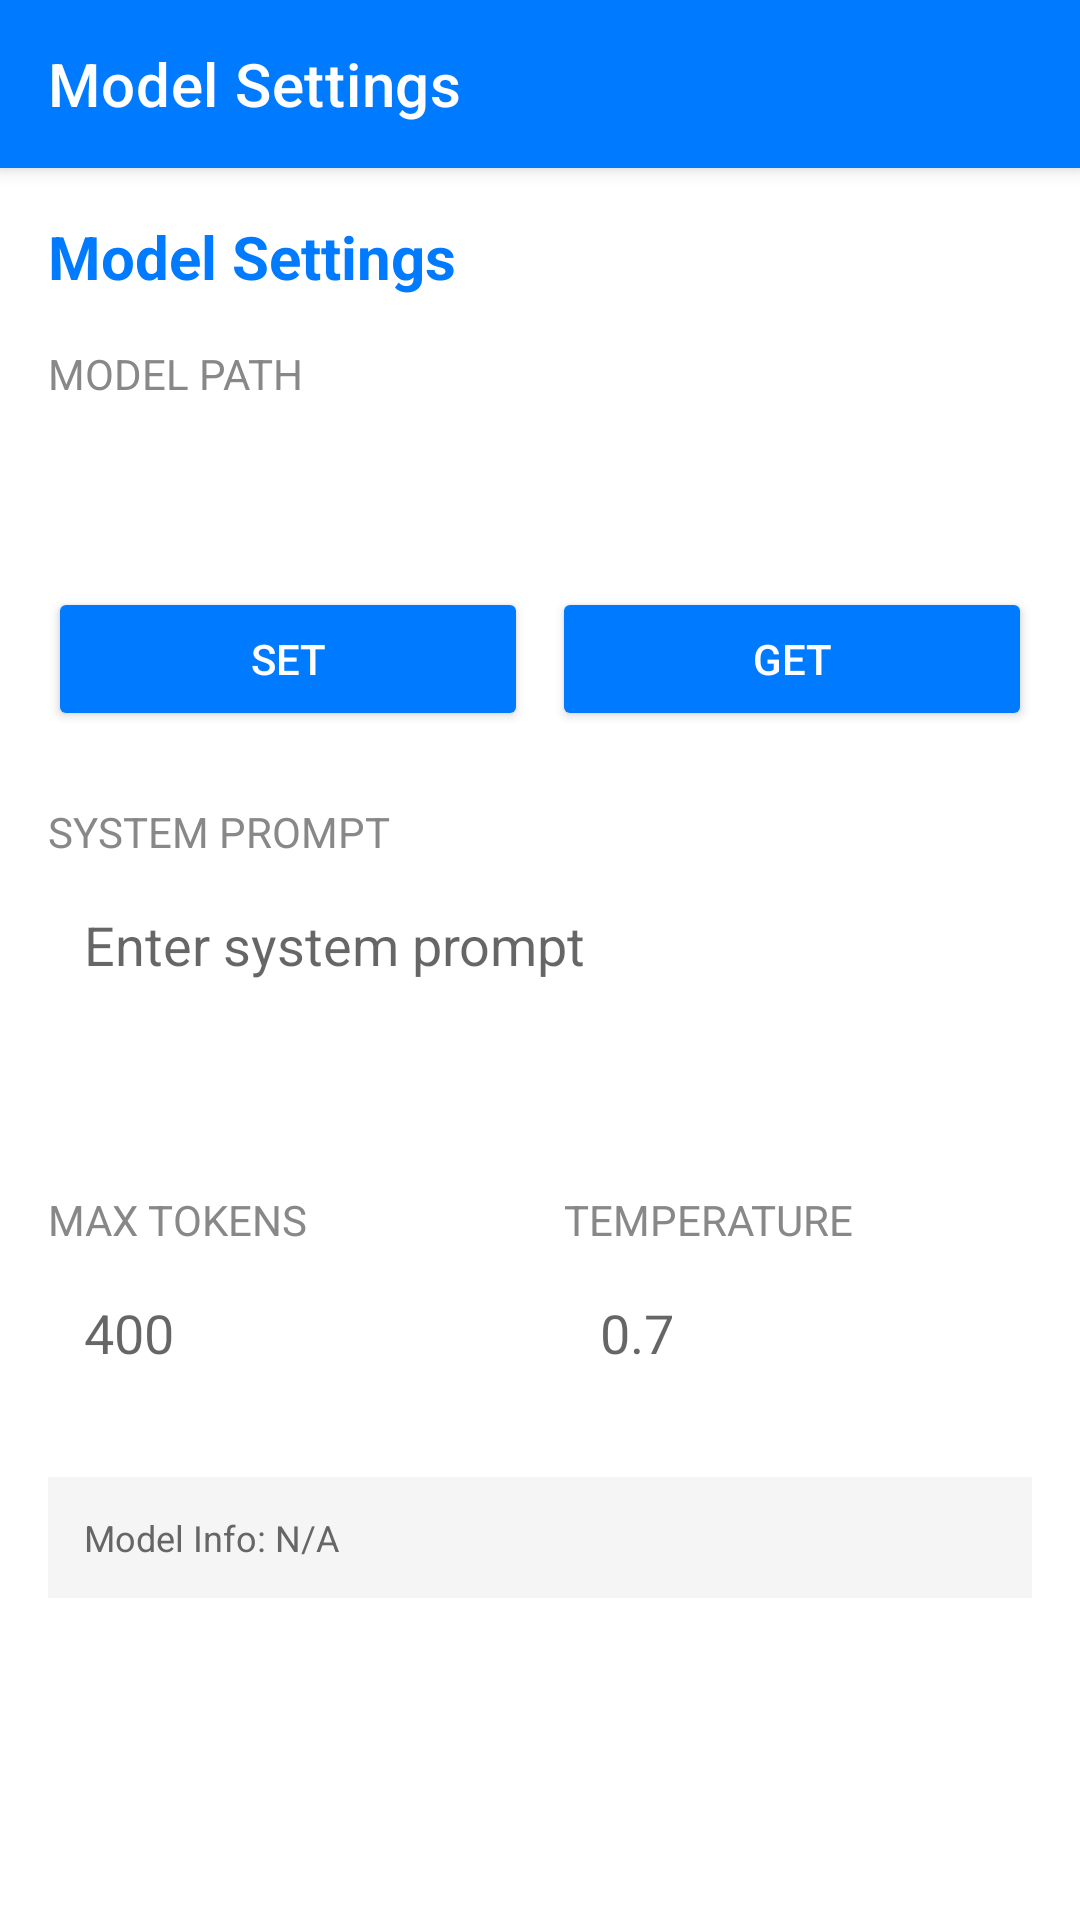

The Android layout XML behind this screen, and the referenced resources:
<!-- AndroidManifest.xml: application theme Theme.LlamaApp -->
<!-- res/layout/activity_model_info.xml -->
<?xml version="1.0" encoding="utf-8"?>
<androidx.constraintlayout.widget.ConstraintLayout xmlns:android="http://schemas.android.com/apk/res/android"
    xmlns:app="http://schemas.android.com/apk/res-auto"
    xmlns:tools="http://schemas.android.com/tools"
    android:layout_width="match_parent"
    android:layout_height="match_parent"
    android:background="@android:color/white"
    tools:context=".ModelInfoActivity">

    <androidx.appcompat.widget.Toolbar
        android:id="@+id/toolbar"
        android:layout_width="0dp"
        android:layout_height="?attr/actionBarSize"
        android:background="?attr/colorPrimary"
        android:elevation="4dp"
        android:theme="@style/ThemeOverlay.AppCompat.Dark.ActionBar"
        app:popupTheme="@style/ThemeOverlay.AppCompat.Light"
        app:title="Model Settings"
        app:layout_constraintTop_toTopOf="parent"
        app:layout_constraintStart_toStartOf="parent"
        app:layout_constraintEnd_toEndOf="parent" />

    <ScrollView
        android:layout_width="0dp"
        android:layout_height="0dp"
        app:layout_constraintTop_toBottomOf="@+id/toolbar"
        app:layout_constraintBottom_toBottomOf="parent"
        app:layout_constraintStart_toStartOf="parent"
        app:layout_constraintEnd_toEndOf="parent">

        <LinearLayout
            android:layout_width="match_parent"
            android:layout_height="wrap_content"
            android:orientation="vertical"
            android:padding="16dp">

            <TextView
                android:layout_width="wrap_content"
                android:layout_height="wrap_content"
                android:text="Model Settings"
                android:textSize="20sp"
                android:textStyle="bold"
                android:textColor="?attr/colorPrimary"
                android:layout_marginBottom="16dp"/>

            <TextView
                android:layout_width="wrap_content"
                android:layout_height="wrap_content"
                android:text="Model Path"
                android:textSize="14sp"
                android:textAllCaps="true"
                android:textColor="#888888"
                android:layout_marginBottom="4dp"/>

            <TextView
                android:id="@+id/model_path_text"
                android:layout_width="match_parent"
                android:layout_height="wrap_content"
                android:textColor="@color/black"
                android:textSize="16sp"
                android:padding="12dp"
                android:background="@drawable/rounded_edittext_background"
                android:layout_marginBottom="12dp"/>

            <LinearLayout
                android:layout_width="match_parent"
                android:layout_height="wrap_content"
                android:orientation="horizontal"
                android:layout_marginBottom="24dp">

                <Button
                    android:id="@+id/set_model_button"
                    android:layout_width="0dp"
                    android:layout_height="wrap_content"
                    android:layout_weight="1"
                    android:text="Set"
                    android:layout_marginEnd="4dp"
                    style="@style/Widget.AppCompat.Button.Colored"/>

                <Button
                    android:id="@+id/get_model_button"
                    android:layout_width="0dp"
                    android:layout_height="wrap_content"
                    android:layout_weight="1"
                    android:text="Get"
                    android:layout_marginStart="4dp"
                    style="@style/Widget.AppCompat.Button.Colored"/>
            </LinearLayout>

            <TextView
                android:layout_width="wrap_content"
                android:layout_height="wrap_content"
                android:text="System Prompt"
                android:textSize="14sp"
                android:textAllCaps="true"
                android:textColor="#888888"
                android:layout_marginBottom="4dp"/>

            <EditText
                android:id="@+id/system_prompt_input"
                android:layout_width="match_parent"
                android:layout_height="wrap_content"
                android:hint="Enter system prompt"
                android:inputType="textMultiLine"
                android:minLines="3"
                android:gravity="top"
                android:padding="12dp"
                android:background="@drawable/rounded_edittext_background"
                android:layout_marginBottom="16dp"
                android:textColor="@color/black"/>

            <LinearLayout
                android:layout_width="match_parent"
                android:layout_height="wrap_content"
                android:orientation="horizontal">

                <LinearLayout
                    android:layout_width="0dp"
                    android:layout_height="wrap_content"
                    android:layout_weight="1"
                    android:orientation="vertical"
                    android:layout_marginEnd="8dp">

                    <TextView
                        android:layout_width="wrap_content"
                        android:layout_height="wrap_content"
                        android:text="Max Tokens"
                        android:textSize="14sp"
                        android:textAllCaps="true"
                        android:textColor="#888888"
                        android:layout_marginBottom="4dp"/>

                    <EditText
                        android:id="@+id/max_tokens_input"
                        android:layout_width="match_parent"
                        android:layout_height="wrap_content"
                        android:hint="400"
                        android:inputType="number"
                        android:padding="12dp"
                        android:background="@drawable/rounded_edittext_background"
                        android:textColor="@color/black" />
                </LinearLayout>

                <LinearLayout
                    android:layout_width="0dp"
                    android:layout_height="wrap_content"
                    android:layout_weight="1"
                    android:orientation="vertical"
                    android:layout_marginStart="8dp">

                    <TextView
                        android:layout_width="wrap_content"
                        android:layout_height="wrap_content"
                        android:text="Temperature"
                        android:textSize="14sp"
                        android:textAllCaps="true"
                        android:textColor="#888888"
                        android:layout_marginBottom="4dp"/>

                    <EditText
                        android:id="@+id/temperature_input"
                        android:layout_width="match_parent"
                        android:layout_height="wrap_content"
                        android:hint="0.7"
                        android:inputType="numberDecimal"
                        android:padding="12dp"
                        android:background="@drawable/rounded_edittext_background"
                        android:textColor="@color/black" />
                </LinearLayout>
            </LinearLayout>

            <TextView
                android:id="@+id/model_info_text"
                android:layout_width="match_parent"
                android:layout_height="wrap_content"
                android:text="Model Info: N/A"
                android:textSize="12sp"
                android:textColor="#666666"
                android:padding="12dp"
                android:layout_marginTop="24dp"
                android:background="#f5f5f5" />

        </LinearLayout>
    </ScrollView>

</androidx.constraintlayout.widget.ConstraintLayout>
<!-- resources referenced by this layout -->
<resources>
  <color name="black">#FF000000</color>
  <!-- drawable rounded_edittext_background (drawable) -->
  <?xml version="1.0" encoding="utf-8"?>
  <shape xmlns:android="http://schemas.android.com/apk/res/android">
      <solid android:color="@color/white"/>
      <corners android:radius="24dp"/>
      <padding android:left="12dp" android:right="12dp" android:top="8dp" android:bottom="8dp"/>
  </shape>
  <style name="Theme.LlamaApp" parent="Theme.MaterialComponents.DayNight.NoActionBar">
          
          <item name="colorPrimary">@color/blue_500</item>
          <item name="colorPrimaryVariant">@color/blue_700</item>
          <item name="colorOnPrimary">@color/white</item>
          
          <item name="colorSecondary">@color/blue_500</item>
          <item name="colorSecondaryVariant">@color/white</item>
          <item name="colorOnSecondary">@color/white</item>
          
          <item name="android:statusBarColor" tools:targetApi="l">?attr/colorPrimaryVariant</item>
          
      </style>
  <color name="white">#FFFFFFFF</color>
  <color name="blue_500">#007AFF</color>
  <color name="blue_700">#005BB5</color>
</resources>
